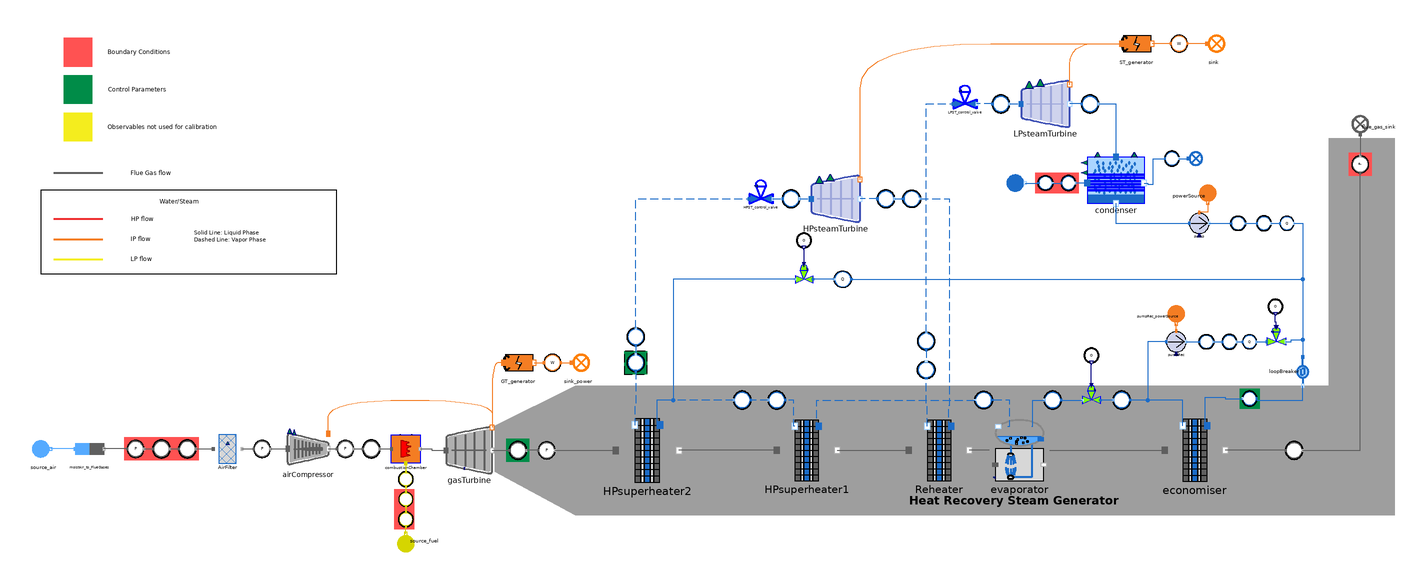

This picture is the connection diagram that the Modelica source below describes through its graphical annotations.

model MetroscopiaCCGT_causality_direct_init
  import MetroscopeModelingLibrary.Utilities.Units;

  // Boundary conditions

    // Air source
    input Real P_source_air(start=1) "bar";
    input Units.MassFlowRate Q_source_air(start=500) "kg/s";
    input Real T_source_air(start=24) "degC";
    input Real Relative_Humidity(start=0.5);
    // Fuel source
    input Real P_fuel_source(start=30) "bar";
    input Real T_fuel_source(start=156) "degC";
    // Circulating water circuit
    input Real P_circulating_water_in(start=5, min=0, nominal=5) "barA";
    input Real T_circulating_water_in(start = 15, min = 0, nominal = 15) "degC";
    // Flue gas sink
    input Real P_flue_gas_sink(start=1, min=0, nominal=1) "barA";
    input Units.SpecificEnthalpy LHV_plant(start=48130e3) "Directly assigned in combustion chamber modifiers";

  // Parameters

    // Gas Turbine
    parameter Real turbine_T_out = 640 "degC";
    parameter Real combustionChamber_eta = 0.9999;
    parameter Units.FrictionCoefficient combustionChamber_Kfr = 1e-3;
    // Economizer
    parameter String Eco_QCp_max_side = "unidentified";
    parameter Real T_w_eco_in = 85 "degC"; // Controlled by the economizer recirculation pump flow rate
    // Evaporator
    parameter Real Evap_x_steam_out=1;
    parameter Units.FrictionCoefficient Evap_Kfr_cold=0;
    // High Pressure Superheater
    parameter String HPSH_QCp_max_side = "hot";
    // High Pressure Superheater 2
    parameter Real T_w_HPSH2_out = 566.5 "degC"; // Controlled by the desuperheater mass flow rate
    // Low Pressure Superheater (resuperheater)
    parameter String ReH_QCp_max_side = "hot";

  // Observables

    // Gas Turbine
    output Real P_filter_out;
    output Real compressor_P_out;
    output Real compressor_T_out;
    output Real W_GT;
    output Real turbine_P_out;
    output Units.MassFlowRate Q_fuel_source; // Controlled by the gas turbine outlet temperature 10.5
    output Real turbine_compression_rate;
    // Economizer
    output Real P_w_eco_out;
    output Real T_w_eco_out;
    output Real T_flue_gas_sink;
    // Evaporator
    output Real Evap_opening;
    output Real P_w_evap_out;
    // High Pressure Superheater 1
    output Real P_w_HPSH1_out;
    output Real T_w_HPSH1_out;
    // High Pressure Superheater 2
    output Real P_w_HPSH2_out;
    // De-superheater
    output Real deSH_opening;
    output Real Q_deSH;
    // Reheater
    output Real T_w_ReH_out;
    output Real P_w_ReH_out;
    // Steam Turbine
    output Real P_ST_in;
    output Real P_ST_out;
    output Real T_HPST_out "degC";
    output Real W_ST_out;
    output Real P_LPST_in;
    // Condenser
    output Real P_Cond;
    output Real T_circulating_water_out;
    // Extraction Pump
    output Real P_pump_out;
    output Real T_pump_out;
    output Real Q_pump_out;
    // Recirculation Pump
    output Real P_pumpRec_out;
    output Real T_pumpRec_out;
    output Real pumpRec_opening;
    output Real Q_pumpRec_out; // Controlled by the economizer input temperature

  // Calibrated parameters (input used for calibration in comment)

    // Gas Turbine
    parameter Units.FrictionCoefficient Filter_Kfr=0.04432005; // Filter outlet pressure
    parameter Real compression_rate = 18.88889; // Air compressor outlet pressure
    parameter Real compressor_eta_is = 0.878675; // Air compressor outlet temperature
    parameter Real turbine_eta_is = 0.8304104; // Gas turbine power output
    // Economizer
    parameter Units.HeatExchangeCoefficient Eco_Kth=3104.9373; // Economizer water outlet temperature
    parameter Units.FrictionCoefficient Eco_Kfr_hot=0.022388678; // Gas turbine outlet pressure
    parameter Units.FrictionCoefficient Eco_Kfr_cold=973146.4; // Economizer water outlet pressure
    // Evaporator
    parameter Units.Cv Evap_CV_Cvmax=539.1173; // Evaporator control valve opening
    parameter Units.HeatExchangeCoefficient Evap_Kth=3383.7917; // Extraction pump mass flow rate
    // High Pressure Superheater 1
    parameter Units.HeatExchangeCoefficient HPSH1_Kth=1213.6362; // HP superheater outlet temperature
    parameter Units.FrictionCoefficient HPSH1_Kfr_cold=7030.31; // HP superheater inlet pressure
    // High Pressure Superheater 2
    parameter Units.HeatExchangeCoefficient HPSH2_Kth=1673.8336; // De-superheater mass flow rate
    parameter Units.FrictionCoefficient HPSH2_Kfr_cold=2538.3271; // HP superheater inlet pressure
    // De-superheater
    parameter Units.Cv deSH_CV_Cvmax=7.7502966; // Desuperheater control valve opening
    // Reheater
    parameter Units.HeatExchangeCoefficient ReH_Kth=410.44293; // LP superheater outlet temperature
    parameter Units.FrictionCoefficient ReH_Kfr_cold=134.2858; // LP superheater inlet pressure
    // High Pressure Steam Turbine
    parameter Units.Cv HPST_CV_Cv=6647.2905; // HP superheater outlet pressure
    parameter Units.Cst HPST_Cst=6.038082e+07; // HP steam turbine inlet pressure
    parameter Units.Yield HPST_eta_is=0.8438316; // HP steam turbine outlet temperature
    parameter Units.Yield LPST_eta_is=0.8438316; // Power output
    // Low Pressure Steam Turbine
    parameter Units.Cv LPST_CV_Cv=69310.586; // Low pressure superheater outlet pressure
    parameter Units.Cst LPST_Cst=411424.22; // LP steam turbine inlet pressure
    // Condenser
    parameter Units.HeatExchangeCoefficient Cond_Kth=93661.23; // Condensation pressure
    parameter Units.VolumeFlowRate Qv_cond_cold=2.7349906; // Circulating water outlet temperature
    // Exctraction Pump
    parameter Real pump_a3 = 1735.4259; // Exctraction pump outlet pressure
    parameter Real pump_b3 = 0.70563865; // Exctraction pump outlet temperature
    // Recirculation pump
    parameter Real pumpRec_a3 = 870.66187; // Recirculation pump outlet pressure
    parameter Real pumpRec_b3 = 0.6881236; // Recirculation pump outlet temperature
    parameter Real pumpRec_CV_Cvmax = 52.329174; // Recirculation control valve opening

  MetroscopeModelingLibrary.MultiFluid.HeatExchangers.Economiser economiser(
      QCp_max_side=Eco_QCp_max_side,
    Q_cold_0=56.89394,
    Q_hot_0=510.45065,
    T_cold_in_0=358.14999,
    T_cold_out_0=593.15,
    T_hot_in_0=719.15,
    T_hot_out_0=612.15,
    P_cold_in_0=17000533,
    P_cold_out_0=13770000,
    P_hot_in_0=111000,
    P_hot_out_0=100000,
    h_cold_in_0=369317.84,
    h_cold_out_0=1459478.5,
    h_hot_in_0=772388.4,
    h_hot_out_0=650881)
    annotation (Placement(transformation(extent={{86,-48.5},{128,-5.5}})));
  MetroscopeModelingLibrary.FlueGases.BoundaryConditions.Sink flue_gas_sink
    annotation (Placement(transformation(
        extent={{-10,-10},{10,10}},
        rotation=90,
        origin={222,198})));
  MetroscopeModelingLibrary.Sensors.WaterSteam.TemperatureSensor T_w_eco_out_sensor(
    Q_0=47.517586,
    P_0=11720722,
    h_0=1459478.5,
    T_0=592.94025)
    annotation (Placement(transformation(
        extent={{-6,-6},{6,6}},
        rotation=180,
        origin={8,8})));
  MetroscopeModelingLibrary.Sensors.WaterSteam.PressureSensor P_w_eco_out_sensor(
    Q_0=47.517586,
    P_0=13770425,
    h_0=1459478.5)
    annotation (Placement(transformation(
        extent={{-6,-6},{6,6}},
        rotation=180,
        origin={56,8})));
  MetroscopeModelingLibrary.MultiFluid.HeatExchangers.Evaporator evaporator(
    x_steam_out(start=1),
    Q_cold_0=47.517586,
    Q_hot_0=510.45065,
    T_cold_in_0=592.94025,
    P_cold_in_0=11720722)
    annotation (Placement(transformation(extent={{-36,-48},{6,-6}})));


  MetroscopeModelingLibrary.Sensors.WaterSteam.PressureSensor P_w_evap_out_sensor(
    Q_0=47.517586,
    P_0=11720722,
    h_0=2691576)
    annotation (Placement(transformation(extent={{-34,2},{-46,14}})));
  MetroscopeModelingLibrary.MultiFluid.HeatExchangers.Superheater HPsuperheater1(
      QCp_max_side=HPSH_QCp_max_side,
    Q_cold_0=47.517586,
    Q_hot_0=510.45065,
    T_cold_in_0=596.03474,
    T_cold_out_0=726.45,
    T_hot_in_0=878.034,
    T_hot_out_0=835.819,
    P_cold_in_0=11720000,
    P_cold_out_0=11484000,
    P_hot_in_0=111000,
    P_hot_out_0=111000,
    h_cold_in_0=2691576,
    h_cold_out_0=3227785.8,
    h_hot_in_0=957089.1,
    h_hot_out_0=907173.6)
    annotation (Placement(transformation(extent={{-184,-48},{-142,-6}})));
  MetroscopeModelingLibrary.Sensors.WaterSteam.TemperatureSensor T_w_HPSH1_out_sensor(Q_0=47.517586, P_0=11484281)
    annotation (Placement(transformation(
        extent={{-6,-6},{6,6}},
        rotation=180,
        origin={-184,8})));
  MetroscopeModelingLibrary.Sensors.WaterSteam.PressureSensor P_w_HPSH1_out_sensor(
    Q_0=47.517586,
    P_0=11484281,
    h_0=3227785.8)
    annotation (Placement(transformation(
        extent={{-6,-6},{6,6}},
        rotation=180,
        origin={-208,8})));
  WaterSteam.Pipes.SlideValve                             HPST_control_valve(
    T_in_0=839.65,
    T_out_0=839.2726,
    P_in_0=11338658,
    P_out_0=11238561,
    h_in_0=3530374.2,
    h_out_0=3530374.2,
    Q_0=49.734425,
    T_0=839.65,
    h_0=3530374.2)
    annotation (Placement(transformation(extent={{-203.25,144.738},{-186.75,
            162.677}})));
  MetroscopeModelingLibrary.Sensors.WaterSteam.PressureSensor P_HPST_in_sensor(
    Q_0=49.734425,
    P_0=11238561,
    h_0=3530374.2)
    annotation (Placement(transformation(
        extent={{-6,-6},{6,6}},
        rotation=0,
        origin={-174,148})));
  MetroscopeModelingLibrary.WaterSteam.Machines.SteamTurbine HPsteamTurbine(
    T_in_0=839.2726,
    T_out_0=527.15528,
    P_in_0=11238561,
    P_out_0=978559.2,
    h_in_0=3530374.2,
    h_out_0=2952838,
    Q_0=49.734425,
    x_out_0=1,
    xm_0=1,
    x_in_0=1)                                                               annotation (Placement(transformation(extent={{-160,132},{-126,164}})));
  MetroscopeModelingLibrary.Sensors.WaterSteam.PressureSensor P_HPST_out_sensor(
    Q_0=49.734425,
    P_0=978559.2,
    h_0=2952838)
    annotation (Placement(transformation(extent={{-114,142},{-102,154}})));
  MetroscopeModelingLibrary.Sensors.Power.PowerSensor W_ST_out_sensor
    annotation (Placement(transformation(extent={{90,250},{102,262}})));
  MetroscopeModelingLibrary.WaterSteam.HeatExchangers.Condenser condenser(
    Q_cold_0=2730.2332,
    Q_hot_0=49.734425,
    Psat_0=5000,
    P_cold_in_0=500000,
    P_cold_out_0=492540.5,
    T_cold_in_0=288.151703,
    T_cold_out_0=298.096405,
    T_hot_in_0=305.92236,
    T_hot_out_0=305.92236,
    h_cold_in_0=63375,
    h_cold_out_0=104974.11,
    h_hot_in_0=2420969)
    annotation (Placement(transformation(extent={{32,144.778},{72,176.778}})));
  MetroscopeModelingLibrary.Sensors.WaterSteam.TemperatureSensor T_circulating_water_out_sensor(
    Q_0=2730.2332,
    P_0=492540.5,
    h_0=104974.11,
    T_0=298.096405)
    annotation (Placement(transformation(extent={{86,171},{96,181}})));
  MetroscopeModelingLibrary.WaterSteam.BoundaryConditions.Source circulating_water_source
    annotation (Placement(transformation(
        extent={{-10,-10},{10,10}},
        rotation=0,
        origin={-16,159})));
  MetroscopeModelingLibrary.WaterSteam.BoundaryConditions.Sink circulating_water_sink
    annotation (Placement(transformation(extent={{98,168},{114,184}})));
  MetroscopeModelingLibrary.WaterSteam.Machines.Pump pump(
    T_in_0=305.940398,
    T_out_0=308.05325,
    P_in_0=14728.214,
    P_out_0=17000533,
    h_in_0=137334.1,
    h_out_0=161452.27,
    Q_0=49.734425)                                        annotation (Placement(
        transformation(
        extent={{-7,-7},{7,7}},
        origin={110,131},
        rotation=0)));
  MetroscopeModelingLibrary.Sensors.WaterSteam.TemperatureSensor T_pump_out_sensor(
    Q_0=49.734425,
    P_0=17000533,
    h_0=161452.27,
    mass_flow_rate_bias(start=34.90325))
    annotation (Placement(transformation(
        extent={{5,-5},{-5,5}},
        rotation=180,
        origin={137,131})));
  MetroscopeModelingLibrary.Sensors.WaterSteam.PressureSensor P_pump_out_sensor(
    Q_0=49.734425,
    P_0=17000533,
    h_0=161452.27)
    annotation (Placement(transformation(extent={{-5,-5},{5,5}}, origin={155,
            131})));
  MetroscopeModelingLibrary.Power.BoundaryConditions.Source powerSource
    annotation (Placement(transformation(
        extent={{-10,-10},{10,10}},
        rotation=270,
        origin={116,150})));
  MetroscopeModelingLibrary.WaterSteam.Pipes.LoopBreaker loopBreaker
    annotation (Placement(transformation(
        extent={{-10,-10},{10,10}},
        rotation=270,
        origin={182,28})));
  MetroscopeModelingLibrary.Sensors.WaterSteam.FlowSensor Q_pump_out_sensor(
    Q_0=49.734425,
    P_0=17000533,
    h_0=161452.27,
    Qv_0=0.04966522)
    annotation (Placement(transformation(extent={{166,126},{176,136}})));
  MetroscopeModelingLibrary.FlueGases.Machines.AirCompressor airCompressor(
    T_in_0=297.149994,
    T_out_0=723.15003,
    P_in_0=89940.85,
    P_out_0=1698882.9,
    h_in_0=301935.4,
    h_out_0=749620.4,
    Q_0=500)
    annotation (Placement(transformation(extent={{-524,-40},{-496,-12}})));
  MetroscopeModelingLibrary.FlueGases.Machines.GasTurbine gasTurbine(
    T_in_0=1500.8623,
    T_out_0=913.15,
    P_in_0=1698815.2,
    P_out_0=111669.16,
    h_in_0=1737970.2,
    h_out_0=998985.06,
    Q_0=510.45065,
    eta_is(start=0.73),
    eta_mech(start=0.9))
    annotation (Placement(transformation(extent={{-414,-43},{-382,-11}})));
  MetroscopeModelingLibrary.Power.BoundaryConditions.Sink sink_power
    annotation (Placement(transformation(extent={{-332,24},{-312,44}})));
  MetroscopeModelingLibrary.MultiFluid.Machines.CombustionChamber combustionChamber(LHV=LHV_plant, h_in_air_0=749620.4)
    annotation (Placement(transformation(extent={{-452,-36},{-432,-16}})));
  MetroscopeModelingLibrary.Fuel.BoundaryConditions.Source source_fuel(h_out(
        start=0.9e6)) annotation (Placement(transformation(
        extent={{-10,-10},{10,10}},
        rotation=90,
        origin={-442,-90})));
  MetroscopeModelingLibrary.Sensors.FlueGases.PressureSensor compressor_P_out_sensor(
    Q_0=500,
    P_0=1698882.9,
    h_0=749620.4)
    annotation (Placement(transformation(extent={{-490,-32},{-478,-20}})));
  MetroscopeModelingLibrary.Sensors.FlueGases.TemperatureSensor compressor_T_out_sensor(
    Q_0=500,
    P_0=100000,
    h_0=749620.4,
    T_0=723.15)
    annotation (Placement(transformation(extent={{-472,-32},{-460,-20}})));
  MetroscopeModelingLibrary.Sensors.FlueGases.PressureSensor turbine_P_out_sensor(
    Q_0=510.45065,
    P_0=111669.16,
    h_0=998985.06)
    annotation (Placement(transformation(extent={{-350,-33},{-338,-21}})));
  MetroscopeModelingLibrary.Sensors.Power.PowerSensor W_GT_sensor
    annotation (Placement(transformation(extent={{-346,28},{-334,40}})));
  MetroscopeModelingLibrary.Sensors.FlueGases.TemperatureSensor turbine_T_out_sensor(
    Q_0=510.45065,
    P_0=111669.16,
    h_0=998985.06,
    T_0=913.15)
    annotation (Placement(transformation(extent={{-370,-33},{-358,-21}})));
  MetroscopeModelingLibrary.MultiFluid.HeatExchangers.Superheater Reheater(
      QCp_max_side=ReH_QCp_max_side,
    Q_cold_0=49.734425,
    Q_hot_0=510.45065,
    T_cold_in_0=527.15528,
    T_cold_out_0=622.15,
    T_hot_in_0=835.85,
    T_hot_out_0=818.75,
    P_cold_in_0=978559.2,
    P_cold_out_0=895000,
    P_hot_in_0=111000,
    P_hot_out_0=111000,
    h_cold_in_0=2952838,
    h_cold_out_0=3159031.2,
    h_hot_in_0=907173.6,
    h_hot_out_0=887083.75)
    annotation (Placement(transformation(extent={{-92,-48},{-50,-6}})));
  MetroscopeModelingLibrary.WaterSteam.Machines.SteamTurbine LPsteamTurbine(
    T_in_0=621.62244,
    T_out_0=305.92236,
    P_in_0=795378.5,
    P_out_0=4973.1817,
    h_in_0=3159031.2,
    h_out_0=2420969,
    Q_0=49.734425,
    x_out_0=0.9423811,
    xm_0=0.9711905,
    x_in_0=1)                                                               annotation (Placement(transformation(extent={{-14,198},{20,230}})));
  MetroscopeModelingLibrary.Sensors.WaterSteam.TemperatureSensor T_w_ReH_out_sensor(
    Q_0=49.734425,
    P_0=895239.5,
    h_0=3159031.2,
    T_0=622.56934)
    annotation (Placement(transformation(
        extent={{6,-6},{-6,6}},
        rotation=270,
        origin={-80,29})));
  MetroscopeModelingLibrary.Sensors.WaterSteam.PressureSensor P_w_ReH_out_sensor(
    Q_0=49.734425,
    P_0=895239.5,
    h_0=3159031.2)
    annotation (Placement(transformation(
        extent={{-6,-6},{6,6}},
        rotation=90,
        origin={-80,49})));
  MetroscopeModelingLibrary.Sensors.WaterSteam.PressureSensor P_Cond_sensor(
    Q_0=49.734425,
    P_0=4973.1817,
    h_0=2420969)
    annotation (Placement(transformation(extent={{28,208},{40,220}})));
  MetroscopeModelingLibrary.Sensors.FlueGases.PressureSensor P_source_air_sensor(
    Q_0=500,
    P_0=100000,
    h_0=301935.4)
    annotation (Placement(transformation(extent={{-636,-32},{-624,-20}})));
  MetroscopeModelingLibrary.Sensors.FlueGases.TemperatureSensor T_source_air_sensor(
    Q_0=500,
    P_0=100000,
    h_0=301935.4)
    annotation (Placement(transformation(extent={{-618,-32},{-606,-20}})));
  MetroscopeModelingLibrary.Sensors.FlueGases.FlowSensor Q_source_air_sensor(
    Q_0=500,
    P_0=100000,
    h_0=301935.4)
    annotation (Placement(transformation(extent={{-600,-32},{-588,-20}})));
  MetroscopeModelingLibrary.Sensors.WaterSteam.TemperatureSensor T_circulating_water_in_sensor(
    Q_0=2730.2332,
    P_0=500000,
    h_0=63375,
    T_0=288.149994)
    annotation (Placement(transformation(
        extent={{5,-5},{-5,5}},
        rotation=180,
        origin={3,159})));
  MetroscopeModelingLibrary.Sensors.WaterSteam.PressureSensor P_circulating_water_in_sensor(
    Q_0=2730.2332,
    P_0=500000,
    h_0=63375)
    annotation (Placement(transformation(extent={{-5,-5},{5,5}}, origin={19,159})));
  WaterSteam.Pipes.SlideValve                             LPST_control_valve(
    T_in_0=622.56934,
    T_out_0=621.62244,
    P_in_0=895239.5,
    P_out_0=795375.8,
    h_in_0=3159031.2,
    h_out_0=3159031.2,
    Q_0=49.734425,
    T_0=622.56934,
    h_0=3159031.2)
    annotation (Placement(transformation(extent={{-61.25,210.738},{-44.75,
            228.677}})));
  MetroscopeModelingLibrary.Sensors.WaterSteam.PressureSensor P_LPST_in_sensor(
    Q_0=49.734425,
    P_0=11238561,
    h_0=3530374.2)
    annotation (Placement(transformation(
        extent={{-6,-6},{6,6}},
        rotation=0,
        origin={-28,214})));
  MetroscopeModelingLibrary.WaterSteam.Machines.Pump pumpRec(
    T_in_0=593.66584,
    T_out_0=597.50715,
    P_in_0=13770425,
    P_out_0=19550464,
    h_in_0=1459478.5,
    h_out_0=1471886.6,
    Q_0=9.376354)
    annotation (Placement(transformation(
        extent={{-7,-7},{7,7}},
        origin={94,48.5455},
        rotation=0)));
  MetroscopeModelingLibrary.Power.BoundaryConditions.Source pumpRec_powerSource
    annotation (Placement(transformation(
        extent={{-10,-10},{10,10}},
        rotation=270,
        origin={94,66})));
  MetroscopeModelingLibrary.Sensors.WaterSteam.TemperatureSensor T_pumpRec_out_sensor(
    Q_0=9.376354,
    P_0=19550464,
    h_0=1471886.6,
    T_0=597.50715)
    annotation (Placement(transformation(
        extent={{5,-5},{-5,5}},
        rotation=180,
        origin={115,48.5455})));
  MetroscopeModelingLibrary.Sensors.WaterSteam.PressureSensor P_pumpRec_out_sensor(
    Q_0=9.376354,
    P_0=19550464,
    h_0=1471886.6)
    annotation (Placement(transformation(extent={{-5,-5},{5,5}}, origin={131,
            48.5455})));
  MetroscopeModelingLibrary.Sensors.WaterSteam.FlowSensor Q_pumpRec_out_sensor(
    Q_0=9.376354,
    P_0=19550464,
    h_0=1471886.6,
    Qv_0=0.013783708)
    annotation (Placement(transformation(extent={{140,43.5455},{150,53.5455}})));
  MetroscopeModelingLibrary.Sensors.WaterSteam.TemperatureSensor T_w_eco_in_sensor(
    Q_0=56.89394,
    P_0=17000533,
    h_0=369317.84,
    T_0=358.14999)
    annotation (Placement(transformation(
        extent={{-5,-5},{5,5}},
        rotation=180,
        origin={145,9})));
  MetroscopeModelingLibrary.WaterSteam.Pipes.ControlValve pumpRec_controlValve(
    T_in_0=597.50715,
    T_out_0=596.7196,
    P_in_0=19550464,
    P_out_0=17000533,
    h_in_0=1471886.6,
    h_out_0=1471886.6,
    Q_0=9.376354,
    T_0=597.50715,
    h_0=1471886.6)
    annotation (Placement(transformation(extent={{157,46},{170,60}})));
  MetroscopeModelingLibrary.Sensors.Outline.OpeningSensor pumpRec_opening_sensor(Opening_pc_0=21.797726)
    annotation (Placement(transformation(extent={{158,68},{168,78}})));
  MetroscopeModelingLibrary.Sensors.FlueGases.PressureSensor P_flue_gas_sink_sensor(Q_0=510.45065, h_0=650881)
    annotation (Placement(transformation(
        extent={{-6,-6},{6,6}},
        rotation=90,
        origin={222,172})));
  MetroscopeModelingLibrary.Power.BoundaryConditions.Sink sink
    annotation (Placement(transformation(extent={{110,246},{130,266}})));
  MetroscopeModelingLibrary.Sensors.Fuel.PressureSensor P_fuel_source_sensor(
    Q_0=10.450661,
    P_0=3000000,
    h_0=899265)
    annotation (Placement(transformation(
        extent={{-5,-5},{5,5}},
        rotation=90,
        origin={-442,-61})));
  MetroscopeModelingLibrary.Sensors.Fuel.TemperatureSensor T_fuel_source_sensor(
    Q_0=10.450661,
    P_0=3000000,
    h_0=899265)
    annotation (Placement(transformation(
        extent={{-5,-5},{5,5}},
        rotation=90,
        origin={-442,-75})));
  MetroscopeModelingLibrary.Sensors.Fuel.FlowSensor Q_fuel_source_sensor(
    Q_0=10.450661,
    P_0=3000000,
    h_0=899265)
    annotation (Placement(transformation(
        extent={{-5,-5},{5,5}},
        rotation=90,
        origin={-442,-47})));
  MetroscopeModelingLibrary.Power.Machines.Generator GT_generator
    annotation (Placement(transformation(extent={{-380,24},{-348,44}})));
  MetroscopeModelingLibrary.Power.Machines.Generator ST_generator
    annotation (Placement(transformation(extent={{50,246},{82,266}})));
  MetroscopeModelingLibrary.Sensors.FlueGases.TemperatureSensor T_flue_gas_sink_sensor(
    Q_0=510.45065,
    P_0=100000,
    h_0=650881,
    T_0=612.48182)
    annotation (Placement(transformation(
        extent={{-6,-6},{6,6}},
        rotation=0,
        origin={176,-27})));
  MetroscopeModelingLibrary.FlueGases.Pipes.Filter AirFilter(
    T_in_0=297.149994,
    T_out_0=297.149994,
    P_in_0=100000,
    P_out_0=89940.85,
    h_in_0=301935.4,
    h_out_0=301935.4,
    Q_0=500,
    T_0=297.149994,
    h_0=301935.4)
    annotation (Placement(transformation(extent={{-576,-36},{-556,-16}})));
  MetroscopeModelingLibrary.Sensors.FlueGases.PressureSensor P_filter_out_sensor(
    Q_0=500,
    P_0=100000,
    h_0=301935.4)
    annotation (Placement(transformation(extent={{-548,-32},{-536,-20}})));
  MetroscopeModelingLibrary.MultiFluid.HeatExchangers.Superheater HPsuperheater2(
      QCp_max_side=HPSH_QCp_max_side,
    Q_cold_0=49.734425,
    Q_hot_0=510.45065,
    T_cold_in_0=684.24146,
    T_cold_out_0=839.65,
    T_hot_in_0=913.15,
    T_hot_out_0=878.034,
    P_cold_in_0=11484000,
    P_cold_out_0=11338000,
    P_hot_in_0=111000,
    P_hot_out_0=111000,
    h_cold_in_0=3100373.8,
    h_cold_out_0=3530374.2,
    h_hot_in_0=998985.06,
    h_hot_out_0=957089.1)
    annotation (Placement(transformation(extent={{-296,-49},{-252,-5}})));
  MetroscopeModelingLibrary.Sensors.WaterSteam.TemperatureSensor T_w_HPSH2_out_sensor(
    Q_0=49.734425,
    P_0=11338658,
    h_0=3530374.2,
    T_0=839.65)
    annotation (Placement(transformation(
        extent={{-6,-6},{6,6}},
        rotation=90,
        origin={-282,34})));
  MetroscopeModelingLibrary.Sensors.WaterSteam.PressureSensor P_w_HPSH2_out_sensor(
    Q_0=49.734425,
    P_0=11338658,
    h_0=3530374.2)
    annotation (Placement(transformation(
        extent={{-6,-6},{6,6}},
        rotation=90,
        origin={-282,52})));
  MetroscopeModelingLibrary.WaterSteam.Pipes.ControlValve deSH_controlValve(
    P_in_0=17000533,
    P_out_0=11484281,
    Q_0=2.2168374,
    T_0=358.14999,
    h_0=369317.84)
    annotation (Placement(transformation(extent={{-158.75,89.4545},{-171.25,
            103.455}})));
  MetroscopeModelingLibrary.Sensors.Outline.OpeningSensor deSH_opening_sensor(Opening_pc_0=16.4507)
    annotation (Placement(transformation(extent={{-170,114},{-160,124}})));
  MetroscopeModelingLibrary.Sensors.WaterSteam.FlowSensor Q_deSH_sensor(
    Q_0=2.2168374,
    P_0=17000533,
    h_0=369317.84,
    Qv_0=0.002271126)
    annotation (Placement(transformation(extent={{-132,86},{-144,98}})));
  MetroscopeModelingLibrary.WaterSteam.Pipes.ControlValve Evap_controlValve(
    P_in_0=13770425,
    P_out_0=11720722,
    Q_0=47.517586,
    T_0=593.66584,
    h_0=1459478.5)
    annotation (Placement(transformation(extent={{41.25,5.4545},{28.75,19.455}})));
  MetroscopeModelingLibrary.Sensors.Outline.OpeningSensor Evap_opening_sensor(Opening_pc_0=12.070684)
    annotation (Placement(transformation(extent={{30,34},{40,44}})));
  MoistAir.BoundaryConditions.Source source_air(relative_humidity_0=0.5, h_out(start=47645.766))
                                                annotation (Placement(transformation(extent={{-704,-36},{-684,-16}})));
  MultiFluid.Converters.MoistAir_to_FlueGases moistAir_to_FlueGases annotation (Placement(transformation(extent={{-672,-36},{-652,-16}})));
  Sensors.WaterSteam.TemperatureSensor T_HPST_out_sensor(
    Q_0=49.734425,
    P_0=978559.2,
    h_0=2952838,
    T_0=527.15528)                                       annotation (Placement(transformation(
        extent={{6,-6},{-6,6}},
        rotation=180,
        origin={-90,148})));
equation

  //--- Air / Flue Gas System ---

    // Air source
      // Quantities definition
      P_source_air_sensor.P_barA = P_source_air;
      T_source_air_sensor.T_degC = T_source_air;
      Q_source_air_sensor.Q = Q_source_air;
      source_air.relative_humidity=Relative_Humidity;

    // Fuel Source
      //  Quantities definition
      Q_fuel_source_sensor.Q = Q_fuel_source;
      P_fuel_source_sensor.P_barA = P_fuel_source;
      T_fuel_source_sensor.T_degC = T_fuel_source;
      source_fuel.Xi_out = {0.90,0.05,0,0,0.025,0.025};

    // Air Filter
      // Quantities definition
      P_filter_out_sensor.P_barA = P_filter_out;
      // Calibrated parameters
      AirFilter.Kfr = Filter_Kfr;
      // Parameters
      AirFilter.delta_z = 1;

    // Air Compressor
      // Quantities definition
      compressor_T_out_sensor.T_degC = compressor_T_out;
      compressor_P_out_sensor.P_barA = compressor_P_out;
      // Calibrated parameters
      airCompressor.tau = compression_rate;
      airCompressor.eta_is = compressor_eta_is;

    // Combustion chamber
      // Parameters
      combustionChamber.Kfr = combustionChamber_Kfr;
      combustionChamber.eta = combustionChamber_eta;

    // Gas Turbine
      // Quantities definition
      turbine_T_out_sensor.T_degC = turbine_T_out;
      turbine_P_out_sensor.P_barA = turbine_P_out;
      // Calibrated parameters
      gasTurbine.tau = turbine_compression_rate;
      gasTurbine.eta_is = turbine_eta_is;
      // Parameters
      gasTurbine.eta_mech = 0.99;

    // Generator
      // Quantities definition
      W_GT_sensor.W_MW = W_GT;
      // Parameters
      GT_generator.eta = 0.99;

    // Flue Gas sink
      //Quantities definition
      P_flue_gas_sink_sensor.P_barA = P_flue_gas_sink;
      T_flue_gas_sink_sensor.T_degC = T_flue_gas_sink;

  // --- Water / Steam Circuit

    // Economizer
      // Quantities definition
      T_w_eco_out_sensor.T_degC = T_w_eco_out;
      P_w_eco_out_sensor.P_barA = P_w_eco_out;
      // Parameters
      economiser.S = 100;
      economiser.nominal_cold_side_temperature_rise = 235;
      economiser.nominal_hot_side_temperature_drop = 150;
      T_w_eco_in_sensor.T_degC = T_w_eco_in;
      // Calibrated parameters
      economiser.Kth = Eco_Kth;
      economiser.Kfr_hot = Eco_Kfr_hot;
      economiser.Kfr_cold = Eco_Kfr_cold;

    // Evaporator
      // Quantities definition
      P_w_evap_out_sensor.P_barA = P_w_evap_out;
      evaporator.x_steam_out = Evap_x_steam_out;
      Evap_opening_sensor.Opening = Evap_opening;
      // Parameters
      evaporator.S = 100;
      evaporator.Kfr_hot = 0;
      // Calibrated parameters
  Evap_controlValve.Cv_max = Evap_CV_Cvmax;
      evaporator.Kth = Evap_Kth;
      evaporator.Kfr_cold = Evap_Kfr_cold;

    // HP Superheater 1
      // Quantities definition
      P_w_HPSH1_out_sensor.P_barA = P_w_HPSH1_out;
      T_w_HPSH1_out_sensor.T_degC = T_w_HPSH1_out;
      // Parameters
      HPsuperheater1.S = 100;
      HPsuperheater1.nominal_cold_side_temperature_rise = 250;
      HPsuperheater1.nominal_hot_side_temperature_drop = 180;
      HPsuperheater1.Kfr_hot = 0;
      // Calibrated parameters
      HPsuperheater1.Kth = HPSH1_Kth;
      HPsuperheater1.Kfr_cold = HPSH1_Kfr_cold;

    // HP Superheater 2
      // Quantities definition
      P_w_HPSH2_out_sensor.P_barA = P_w_HPSH2_out;
      // Parameters
      HPsuperheater2.S = 100;
      HPsuperheater2.nominal_cold_side_temperature_rise = 150;
      HPsuperheater2.nominal_hot_side_temperature_drop = 180;
      HPsuperheater2.Kfr_hot = 0;
      T_w_HPSH2_out_sensor.T_degC = T_w_HPSH2_out;
      // Calibrated parameters
      HPsuperheater2.Kth = HPSH2_Kth;
      HPsuperheater2.Kfr_cold = HPSH2_Kfr_cold;

    // De-superheater
      // Quantities definition
      deSH_opening_sensor.Opening = deSH_opening;
      Q_deSH_sensor.Q = Q_deSH;
      // Calibrated parameters
  deSH_controlValve.Cv_max = deSH_CV_Cvmax;

    // Reheater
      // Quantities definition
      T_w_ReH_out_sensor.T_degC = T_w_ReH_out;
      P_w_ReH_out_sensor.P_barA = P_w_ReH_out;
      // Parameters
      Reheater.S = 100;
      Reheater.nominal_cold_side_temperature_rise = 100;
      Reheater.nominal_hot_side_temperature_drop = 180;
      Reheater.Kfr_hot = 0;
      // Calibrated parameters
      Reheater.Kth = ReH_Kth;
      Reheater.Kfr_cold = ReH_Kfr_cold;

    // Steam Turbines

      // Steam Turbine Generator
        // Quantities definition
        W_ST_out_sensor.W_MW = W_ST_out;
        // Parameters
        ST_generator.eta = 0.99;

      // High Pressure Level
        // Quantities definition
        P_HPST_in_sensor.P_barA = P_ST_in;
        P_HPST_out_sensor.P_barA = P_ST_out;
        T_HPST_out_sensor.T_degC = T_HPST_out;
        //HPsteamTurbine.eta_is = LPsteamTurbine.eta_is;
        // Calibrated Parameters
        HPST_control_valve.Cv = HPST_CV_Cv;
        HPsteamTurbine.Cst = HPST_Cst;
        HPsteamTurbine.eta_is = HPST_eta_is;

      // Low Pressure Level
        // Quantities definition
        P_LPST_in_sensor.P_barA = P_LPST_in;
        // Calibrated Parameters
        LPsteamTurbine.eta_is = LPST_eta_is;
        LPST_control_valve.Cv = LPST_CV_Cv;
        LPsteamTurbine.Cst = LPST_Cst;

    // Condenser
      // Quantities definition
      P_circulating_water_in_sensor.P_barA = P_circulating_water_in;
      T_circulating_water_in_sensor.T_degC = T_circulating_water_in;
      T_circulating_water_out_sensor.T_degC = T_circulating_water_out;
      P_Cond_sensor.P_barA   = P_Cond;
      // Parameters
      condenser.S = 100;
      condenser.water_height = 1;
      condenser.C_incond = 0;
      condenser.P_offset = 0;
      condenser.Kfr_cold = 1;
      // Calibrated parameters
      condenser.Kth = Cond_Kth;
      condenser.Qv_cold_in = Qv_cond_cold;

    // Exctraction Pump
      // Quantities definition
      T_pump_out_sensor.T_degC = T_pump_out;
      P_pump_out_sensor.P_barA = P_pump_out;
      Q_pump_out_sensor.Q = Q_pump_out;
      // Parameters
      pump.VRot = 1400;
      pump.VRotn = 1400;
      pump.rm = 0.85;
      pump.a1 = 0;
      pump.a2 = 0;
      pump.b1 = 0;
      pump.b2 = 0;
  pump.rh_min = 0.0001;
      // Calibrated parameters
      pump.a3 = pump_a3;
      pump.b3 = pump_b3;

    //--- Recirculation pump ---
      // Quantities definition
      T_pumpRec_out_sensor.T_degC = T_pumpRec_out;
      P_pumpRec_out_sensor.P_barA = P_pumpRec_out;
      pumpRec_opening_sensor.Opening = pumpRec_opening;
      Q_pumpRec_out_sensor.Q = Q_pumpRec_out;
      // Parameters
      pumpRec.VRot = 1400;
      pumpRec.VRotn = 1400;
      pumpRec.rm = 0.85;
      pumpRec.a1 = 0;
      pumpRec.a2 = 0;
      pumpRec.b1 = 0;
      pumpRec.b2 = 0;
  pumpRec.rh_min = 0.0001;
      // Calibrated parameters
      pumpRec.a3 = pumpRec_a3;
      pumpRec.b3 = pumpRec_b3;
  pumpRec_controlValve.Cv_max = pumpRec_CV_Cvmax;

  connect(HPsuperheater1.C_cold_out, T_w_HPSH1_out_sensor.C_in) annotation (
     Line(points={{-171.4,-10.2},{-172,-10.2},{-172,8},{-178,8}},
                                                          color={28,108,200},
      pattern=LinePattern.Dash));
  connect(P_HPST_out_sensor.C_in, HPsteamTurbine.C_out)
    annotation (Line(points={{-114,148},{-126,148}}, color={28,108,200},
      pattern=LinePattern.Dash));
  connect(P_HPST_in_sensor.C_out, HPsteamTurbine.C_in)
    annotation (Line(points={{-168,148},{-160,148}}, color={28,108,200},
      pattern=LinePattern.Dash));
  connect(T_circulating_water_out_sensor.C_out, circulating_water_sink.C_in)
    annotation (Line(points={{96,176},{102,176}},color={28,108,200}));
  connect(combustionChamber.outlet,gasTurbine. C_in) annotation (Line(points={{-432,-26},{-424,-26},{-424,-27},{-414,-27}},
                                                                                              color={95,95,95}));
  connect(airCompressor.C_out,compressor_P_out_sensor. C_in) annotation (Line(points={{-496,
          -26},{-490,-26}},                                                                             color={95,95,95}));
  connect(compressor_P_out_sensor.C_out,compressor_T_out_sensor. C_in) annotation (Line(points={{-478,
          -26},{-472,-26}},                                                                                       color={95,95,95}));
  connect(compressor_T_out_sensor.C_out,combustionChamber. inlet) annotation (Line(points={{-460,
          -26},{-452,-26}},                                                                                  color={95,95,95}));
  connect(evaporator.C_cold_in, T_w_eco_out_sensor.C_out) annotation (Line(
        points={{-6.6,-10.2},{-6,-10.2},{-6,8},{2,8}},         color={28,108,200}));
  connect(condenser.C_cold_out, T_circulating_water_out_sensor.C_in)
    annotation (Line(points={{71.6,159},{74,159},{74,158},{78,158},{78,176},{86,176}},
                    color={28,108,200}));
  connect(condenser.C_hot_out, pump.C_in) annotation (Line(points={{52,144.778},{52,131},{103,131}},
                              color={28,108,200}));
  connect(powerSource.C_out, pump.C_power)
    annotation (Line(points={{116,145.2},{116,138.56},{110,138.56}},
                                                   color={244,125,35}));
  connect(HPsuperheater1.C_cold_in, P_w_evap_out_sensor.C_out) annotation (Line(
        points={{-156.7,-12.3},{-156,-12.3},{-156,8},{-46,8}},
                                              color={28,108,200},
      pattern=LinePattern.Dash));
  connect(evaporator.C_cold_out, P_w_evap_out_sensor.C_in) annotation (Line(
        points={{-23.4,-10.2},{-22,-10.2},{-22,8},{-34,8}},
                                                        color={28,108,200},
      pattern=LinePattern.Dash));
  connect(economiser.C_cold_out, P_w_eco_out_sensor.C_in) annotation (Line(
        points={{98.6,-9.8},{98.6,8},{62,8}},      color={28,108,200}));
  connect(evaporator.C_hot_out, economiser.C_hot_in) annotation (Line(points={{6,-27},{86,-27}},
                                                         color={95,95,95}));
  connect(gasTurbine.C_out, turbine_T_out_sensor.C_in)
    annotation (Line(points={{-382,-27},{-370,-27}}, color={95,95,95}));
  connect(turbine_P_out_sensor.C_in, turbine_T_out_sensor.C_out)
    annotation (Line(points={{-350,-27},{-358,-27}}, color={95,95,95}));
  connect(evaporator.C_hot_in, Reheater.C_hot_out) annotation (Line(points={{-36,-27},{-50,-27}},
                                           color={95,95,95}));
  connect(HPsuperheater1.C_hot_out, Reheater.C_hot_in)
    annotation (Line(points={{-142,-27},{-92,-27}}, color={95,95,95}));
  connect(Reheater.C_cold_out, T_w_ReH_out_sensor.C_in)
    annotation (Line(points={{-79.4,-10.2},{-79.4,4},{-80,4},{-80,23}},
                                                          color={28,108,200},
      pattern=LinePattern.Dash));
  connect(P_Cond_sensor.C_in, LPsteamTurbine.C_out)
    annotation (Line(points={{28,214},{20,214}},   color={28,108,200}));
  connect(P_Cond_sensor.C_out, condenser.C_hot_in) annotation (Line(points={{40,214},{52,214},{52,177.134}},
                                     color={28,108,200}));

  connect(P_source_air_sensor.C_out, T_source_air_sensor.C_in)
    annotation (Line(points={{-624,-26},{-618,-26}}, color={95,95,95}));
  connect(T_source_air_sensor.C_out, Q_source_air_sensor.C_in)
    annotation (Line(points={{-606,-26},{-600,-26}}, color={95,95,95}));
  connect(condenser.C_cold_in, P_circulating_water_in_sensor.C_out) annotation (
     Line(points={{32,159},{30,159},{30,159},{24,159}},               color={28,
          108,200}));
  connect(P_LPST_in_sensor.C_out, LPsteamTurbine.C_in)
    annotation (Line(points={{-22,214},{-14,214}},  color={28,108,200},
      pattern=LinePattern.Dash));
  connect(P_LPST_in_sensor.C_in, LPST_control_valve.C_out) annotation (Line(
        points={{-34,214},{-40,214},{-40,214},{-44.75,214}},             color={28,108,200},
      pattern=LinePattern.Dash));
  connect(P_w_ReH_out_sensor.C_out, LPST_control_valve.C_in) annotation (Line(
        points={{-80,55},{-80,214},{-61.25,214}}, color={28,108,200},
      pattern=LinePattern.Dash));
  connect(P_w_ReH_out_sensor.C_in, T_w_ReH_out_sensor.C_out)
    annotation (Line(points={{-80,43},{-80,35}}, color={28,108,200},
      pattern=LinePattern.Dash));
  connect(T_w_HPSH1_out_sensor.C_out, P_w_HPSH1_out_sensor.C_in)
    annotation (Line(points={{-190,8},{-202,8}}, color={28,108,200},
      pattern=LinePattern.Dash));
  connect(HPST_control_valve.C_out, P_HPST_in_sensor.C_in) annotation (Line(
        points={{-186.75,148},{-184,148},{-184,148},{-180,148}}, color={28,108,200},
      pattern=LinePattern.Dash));
  connect(T_circulating_water_in_sensor.C_out, P_circulating_water_in_sensor.C_in)
    annotation (Line(points={{8,159},{14,159}},    color={28,108,200}));
  connect(circulating_water_source.C_out, T_circulating_water_in_sensor.C_in)
    annotation (Line(points={{-11,159},{-2,159}},            color={28,108,200}));
  connect(pump.C_out, T_pump_out_sensor.C_in)
    annotation (Line(points={{117,131},{132,131}},     color={28,108,200}));
  connect(T_pump_out_sensor.C_out, P_pump_out_sensor.C_in) annotation (Line(
        points={{142,131},{150,131}},             color={28,108,200}));
  connect(P_pump_out_sensor.C_out, Q_pump_out_sensor.C_in) annotation (Line(
        points={{160,131},{166,131}},             color={28,108,200}));
  connect(pumpRec.C_power, pumpRec_powerSource.C_out)
    annotation (Line(points={{94,56.1055},{94,61.2}},
                                                    color={244,125,35}));
  connect(P_pumpRec_out_sensor.C_out, Q_pumpRec_out_sensor.C_in)
    annotation (Line(points={{136,48.5455},{140,48.5455}},
                                               color={28,108,200}));
  connect(pumpRec_controlValve.Opening, pumpRec_opening_sensor.Opening)
    annotation (Line(points={{163.5,58.7273},{163.5,62},{163,62},{163,67.9}},
                                                                color={0,0,127}));
  connect(pumpRec.C_in, P_w_eco_out_sensor.C_in) annotation (Line(points={{87,48.5455},
          {74,48.5455},{74,8},{62,8}},
                                   color={28,108,200}));
  connect(economiser.C_cold_in, T_w_eco_in_sensor.C_out) annotation (Line(
        points={{113.3,-11.95},{114,-11.95},{114,10},{128,10},{128,9},{140,9}},
                                              color={28,108,200}));
  connect(T_w_eco_in_sensor.C_in, loopBreaker.C_out) annotation (Line(points={{150,9},
          {150,8},{182,8},{182,18}},   color={28,108,200}));
  connect(Q_pump_out_sensor.C_out, loopBreaker.C_in)
    annotation (Line(points={{176,131},{182,131},{182,38}},
                                                         color={28,108,200}));
  connect(T_pumpRec_out_sensor.C_out, P_pumpRec_out_sensor.C_in) annotation (
      Line(points={{120,48.5455},{126,48.5455}},                         color={
          28,108,200}));
  connect(Q_pumpRec_out_sensor.C_out, pumpRec_controlValve.C_in)
    annotation (Line(points={{150,48.5455},{154,48.5455},{154,48.5455},{157,48.5455}},
                                                         color={28,108,200}));
  connect(flue_gas_sink.C_in, P_flue_gas_sink_sensor.C_out)
    annotation (Line(points={{222,193},{222,178}}, color={95,95,95}));
  connect(sink.C_in, W_ST_out_sensor.C_out)
    annotation (Line(points={{115,256},{101.88,256}},color={244,125,35}));
  connect(combustionChamber.inlet1, Q_fuel_source_sensor.C_out)
    annotation (Line(points={{-442,-36},{-442,-42}}, color={213,213,0}));
  connect(Q_fuel_source_sensor.C_in, P_fuel_source_sensor.C_out) annotation (
      Line(points={{-442,-52},{-442,-54},{-442,-54},{-442,-56}}, color={213,213,
          0}));
  connect(P_fuel_source_sensor.C_in, T_fuel_source_sensor.C_out) annotation (
      Line(points={{-442,-66},{-442,-68},{-442,-68},{-442,-70}}, color={213,213,
          0}));
  connect(source_fuel.C_out, T_fuel_source_sensor.C_in)
    annotation (Line(points={{-442,-85},{-442,-80}}, color={213,213,0}));
  connect(GT_generator.C_out, W_GT_sensor.C_in)
    annotation (Line(points={{-352.8,34},{-346,34}}, color={244,125,35}));
  connect(W_GT_sensor.C_out, sink_power.C_in)
    annotation (Line(points={{-334.12,34},{-327,34}}, color={244,125,35}));
  connect(GT_generator.C_in, gasTurbine.C_W_shaft) annotation (Line(
      points={{-373.92,34},{-382,34},{-382,-11}},
      color={244,125,35},
      smooth=Smooth.Bezier));
  connect(W_ST_out_sensor.C_in, ST_generator.C_out)
    annotation (Line(points={{90,256},{77.2,256}},color={244,125,35}));
  connect(HPsteamTurbine.C_W_out, ST_generator.C_in) annotation (Line(
      points={{-126,161.44},{-126,161.44},{-126,194},{-126,256},{56.08,256}},
      color={244,125,35},
      smooth=Smooth.Bezier));
  connect(LPsteamTurbine.C_W_out, ST_generator.C_in) annotation (Line(
      points={{20,227.44},{20,256},{56.08,256}},
      color={244,125,35},
      smooth=Smooth.Bezier));
  connect(pumpRec_controlValve.C_out, loopBreaker.C_in) annotation (Line(points={{170,48.5455},{174,48.5455},{174,50},{182,50},{182,38}},
                                                                color={28,108,200}));
  connect(pumpRec.C_out, T_pumpRec_out_sensor.C_in) annotation (Line(points={{101,
          48.5455},{110,48.5455}},             color={28,108,200}));
  connect(AirFilter.C_out, P_filter_out_sensor.C_in)
    annotation (Line(points={{-556,-26},{-548,-26}}, color={95,95,95}));
  connect(Q_source_air_sensor.C_out, AirFilter.C_in)
    annotation (Line(points={{-588,-26},{-576,-26}}, color={95,95,95}));
  connect(P_filter_out_sensor.C_out, airCompressor.C_in)
    annotation (Line(points={{-536,-26},{-524,-26}}, color={95,95,95}));
  connect(HPsuperheater1.C_hot_in, HPsuperheater2.C_hot_out)
    annotation (Line(points={{-184,-27},{-252,-27}}, color={95,95,95}));
  connect(P_w_HPSH1_out_sensor.C_out, HPsuperheater2.C_cold_in) annotation (
     Line(points={{-214,8},{-267.4,8},{-267.4,-11.6}},
                                                color={28,108,200},
      pattern=LinePattern.Dash));
  connect(P_w_HPSH2_out_sensor.C_out, HPST_control_valve.C_in) annotation (Line(
        points={{-282,58},{-282,148},{-203.25,148}}, color={28,108,200},
      pattern=LinePattern.Dash));
  connect(turbine_P_out_sensor.C_out, HPsuperheater2.C_hot_in)
    annotation (Line(points={{-338,-27},{-296,-27}}, color={95,95,95}));
  connect(deSH_opening_sensor.Opening, deSH_controlValve.Opening)
    annotation (Line(points={{-165,113.9},{-165,102.182}}, color={0,0,127}));
  connect(Q_deSH_sensor.C_in, loopBreaker.C_in) annotation (Line(points={{-132,92},
          {182,92},{182,38}}, color={28,108,200}));
  connect(Q_deSH_sensor.C_out, deSH_controlValve.C_in) annotation (Line(points={{-144,92},{-152,92},{-152,92},{-158.75,92}},
                                                       color={28,108,200}));
  connect(deSH_controlValve.C_out, HPsuperheater2.C_cold_in) annotation (Line(
        points={{-171.25,92},{-256,92},{-256,8},{-267.4,8},{-267.4,-11.6}},
                                                                     color={28,108,
          200}));
  connect(T_w_HPSH2_out_sensor.C_in, HPsuperheater2.C_cold_out) annotation (
      Line(points={{-282,28},{-282,4},{-282.8,4},{-282.8,-9.4}},
                                                             color={28,108,200},
      pattern=LinePattern.Dash));
  connect(P_w_HPSH2_out_sensor.C_in, T_w_HPSH2_out_sensor.C_out)
    annotation (Line(points={{-282,46},{-282,40}}, color={28,108,200},
      pattern=LinePattern.Dash));
  connect(P_w_eco_out_sensor.C_out, Evap_controlValve.C_in) annotation (Line(
        points={{50,8},{45.625,8},{45.625,8.00005},{41.25,8.00005}}, color={28,108,
          200}));
  connect(T_w_eco_out_sensor.C_in, Evap_controlValve.C_out) annotation (Line(
        points={{14,8},{21.375,8},{21.375,8.00005},{28.75,8.00005}}, color={28,108,
          200}));
  connect(Evap_controlValve.Opening, Evap_opening_sensor.Opening)
    annotation (Line(points={{35,18.1822},{35,33.9}}, color={0,0,127}));
  connect(T_flue_gas_sink_sensor.C_in, economiser.C_hot_out) annotation (Line(points={{170,-27},{128,-27}},                 color={95,95,95}));
  connect(T_flue_gas_sink_sensor.C_out, P_flue_gas_sink_sensor.C_in) annotation (Line(points={{182,-27},{222,-27},{222,166}}, color={95,95,95}));
  connect(P_source_air_sensor.C_in, moistAir_to_FlueGases.outlet) annotation (Line(points={{-636,-26},{-652,-26}}, color={95,95,95}));
  connect(moistAir_to_FlueGases.inlet, source_air.C_out) annotation (Line(points={{-672,-26},{-689,-26}}, color={85,170,255}));
  connect(P_HPST_out_sensor.C_out, T_HPST_out_sensor.C_in) annotation (Line(points={{-102,148},{-96,148}}, color={28,108,200},
      pattern=LinePattern.Dash));
  connect(T_HPST_out_sensor.C_out, Reheater.C_cold_in) annotation (Line(points={{-84,148},{-64,148},{-64,4},{-64.7,4},{-64.7,-12.3}},
                                                                                                               color={28,108,200},
      pattern=LinePattern.Dash));
  connect(airCompressor.C_W_in, gasTurbine.C_W_shaft) annotation (Line(
      points={{-496,-15.5},{-496,8},{-382,8},{-382,-11}},
      color={244,125,35},
      smooth=Smooth.Bezier));
  annotation (Icon(coordinateSystem(preserveAspectRatio=false, extent={{-720,-120},{260,280}})),
                                                              Diagram(
        coordinateSystem(preserveAspectRatio=false, extent={{-720,-120},{260,280}}),
        graphics={Rectangle(
          extent={{-324,18},{246,-72}},
          pattern=LinePattern.None,
          lineColor={0,0,0},
          fillColor={158,158,158},
          fillPattern=FillPattern.Solid), Text(
          extent={{-92,-56},{54,-68}},
          textColor={0,0,0},
          textStyle={TextStyle.Bold},
          textString="Heat Recovery Steam Generator"),
        Polygon(
          points={{-380,-10},{-380,-10},{-380,-42},{-324,-72},{-324,18},{-380,-10}},
          fillColor={158,158,158},
          fillPattern=FillPattern.Solid,
          pattern=LinePattern.None,
          lineColor={0,0,0}),
        Rectangle(
          extent={{246,16},{200,190}},
          pattern=LinePattern.None,
          fillColor={158,158,158},
          fillPattern=FillPattern.Solid),
        Rectangle(
          extent={{-638,-18},{-586,-34}},
          fillColor={255,82,82},
          fillPattern=FillPattern.Solid,
          pattern=LinePattern.None),
        Rectangle(
          extent={{-14,7},{14,-7}},
          fillColor={255,82,82},
          fillPattern=FillPattern.Solid,
          pattern=LinePattern.None,
          origin={-443,-68},
          rotation=-90),
        Rectangle(
          extent={{-15,7},{15,-7}},
          fillColor={255,82,82},
          fillPattern=FillPattern.Solid,
          pattern=LinePattern.None,
          origin={11,159},
          rotation=360),
        Rectangle(
          extent={{-8,8},{8,-8}},
          fillColor={255,82,82},
          fillPattern=FillPattern.Solid,
          pattern=LinePattern.None,
          origin={222,172},
          rotation=360),
        Rectangle(
          extent={{-372,-19},{-356,-35}},
          pattern=LinePattern.None,
          fillColor={0,140,72},
          fillPattern=FillPattern.Solid,
          lineColor={0,0,0}),
        Rectangle(
          extent={{138,16},{152,2}},
          pattern=LinePattern.None,
          fillColor={0,140,72},
          fillPattern=FillPattern.Solid,
          lineColor={0,0,0}),
        Rectangle(
          extent={{-290,42},{-274,26}},
          pattern=LinePattern.Dash,
          fillColor={0,140,72},
          fillPattern=FillPattern.Solid,
          lineColor={0,0,0}),
        Text(
          extent={{-230,96},{-174,96}},
          textColor={28,108,200},
          textString="Desuperheater"),
        Rectangle(
          extent={{-10,10},{10,-10}},
          fillColor={255,82,82},
          fillPattern=FillPattern.Solid,
          pattern=LinePattern.None,
          origin={-670,250},
          rotation=360),
        Text(
          extent={{-650,255},{-564,245}},
          textColor={0,0,0},
          horizontalAlignment=TextAlignment.Left,
          textString="Boundary Conditions",
          fontSize=8),
        Rectangle(
          extent={{-680,234},{-660,214}},
          pattern=LinePattern.None,
          fillColor={0,140,72},
          fillPattern=FillPattern.Solid,
          lineColor={0,0,0}),
        Text(
          extent={{-650,229},{-564,219}},
          textColor={0,0,0},
          horizontalAlignment=TextAlignment.Left,
          textString="Control Parameters",
          fontSize=8),
        Rectangle(
          extent={{-680,208},{-660,188}},
          lineColor={0,0,0},
          pattern=LinePattern.None,
          fillColor={244,237,30},
          fillPattern=FillPattern.Solid),
        Text(
          extent={{-650,206},{-476,190}},
          textColor={0,0,0},
          horizontalAlignment=TextAlignment.Left,
          fontSize=8,
          textString="Observables not used for calibration"),
        Line(
          points={{-687,166},{-653,166}},
          color={95,95,95},
          thickness=0.5),
        Text(
          extent={{-634,171},{-548,161}},
          textColor={0,0,0},
          horizontalAlignment=TextAlignment.Left,
          fontSize=8,
          textString="Flue Gas flow"),
        Line(
          points={{-687,134},{-653,134}},
          color={238,46,47},
          thickness=0.5),
        Text(
          extent={{-634,139},{-548,129}},
          textColor={0,0,0},
          horizontalAlignment=TextAlignment.Left,
          fontSize=8,
          textString="HP flow"),
        Line(
          points={{-687,120},{-653,120}},
          color={244,125,35},
          thickness=0.5),
        Text(
          extent={{-634,125},{-548,115}},
          textColor={0,0,0},
          horizontalAlignment=TextAlignment.Left,
          fontSize=8,
          textString="IP flow"),
        Line(
          points={{-687,106},{-653,106}},
          color={244,237,30},
          thickness=0.5),
        Text(
          extent={{-634,111},{-548,101}},
          textColor={0,0,0},
          horizontalAlignment=TextAlignment.Left,
          fontSize=8,
          textString="LP flow"),
        Text(
          extent={{-590,127},{-504,117}},
          textColor={0,0,0},
          horizontalAlignment=TextAlignment.Left,
          fontSize=7,
          textString="Solid Line: Liquid Phase
Dashed Line: Vapor Phase"),
        Text(
          extent={{-614,151},{-528,141}},
          textColor={0,0,0},
          horizontalAlignment=TextAlignment.Left,
          fontSize=8,
          textString="Water/Steam"),
        Rectangle(extent={{-696,154},{-490,96}}, lineColor={0,0,0})}));
end MetroscopiaCCGT_causality_direct_init;